The GitHub repository PerfectionistAF/ECG_Processing_Classification contains a labelled image folder "ptb_ecg_filtered" with 8 categories: bundle branch block, cardiomyopathy, dysrhythmia, healthy control, hypertrophy, myocardial infarction, myocarditis, unqualified. Examples follow, each with its label.

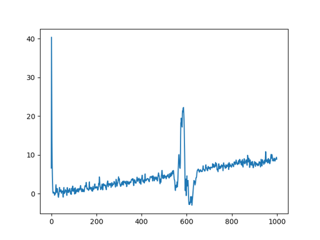
Label: cardiomyopathy

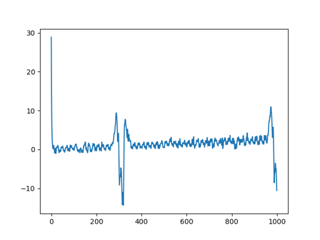
Label: myocardial infarction

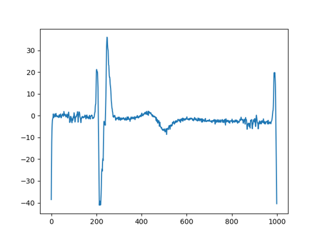
Label: myocardial infarction

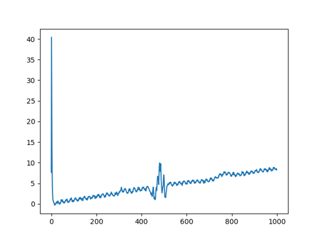
Label: myocardial infarction

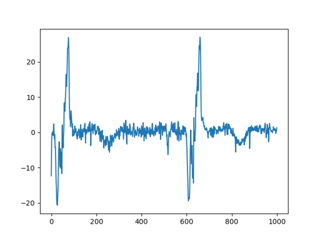
Label: myocardial infarction

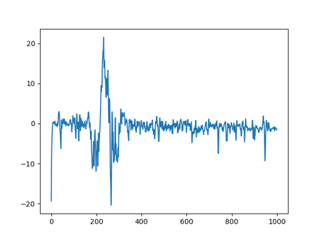
Label: myocardial infarction
